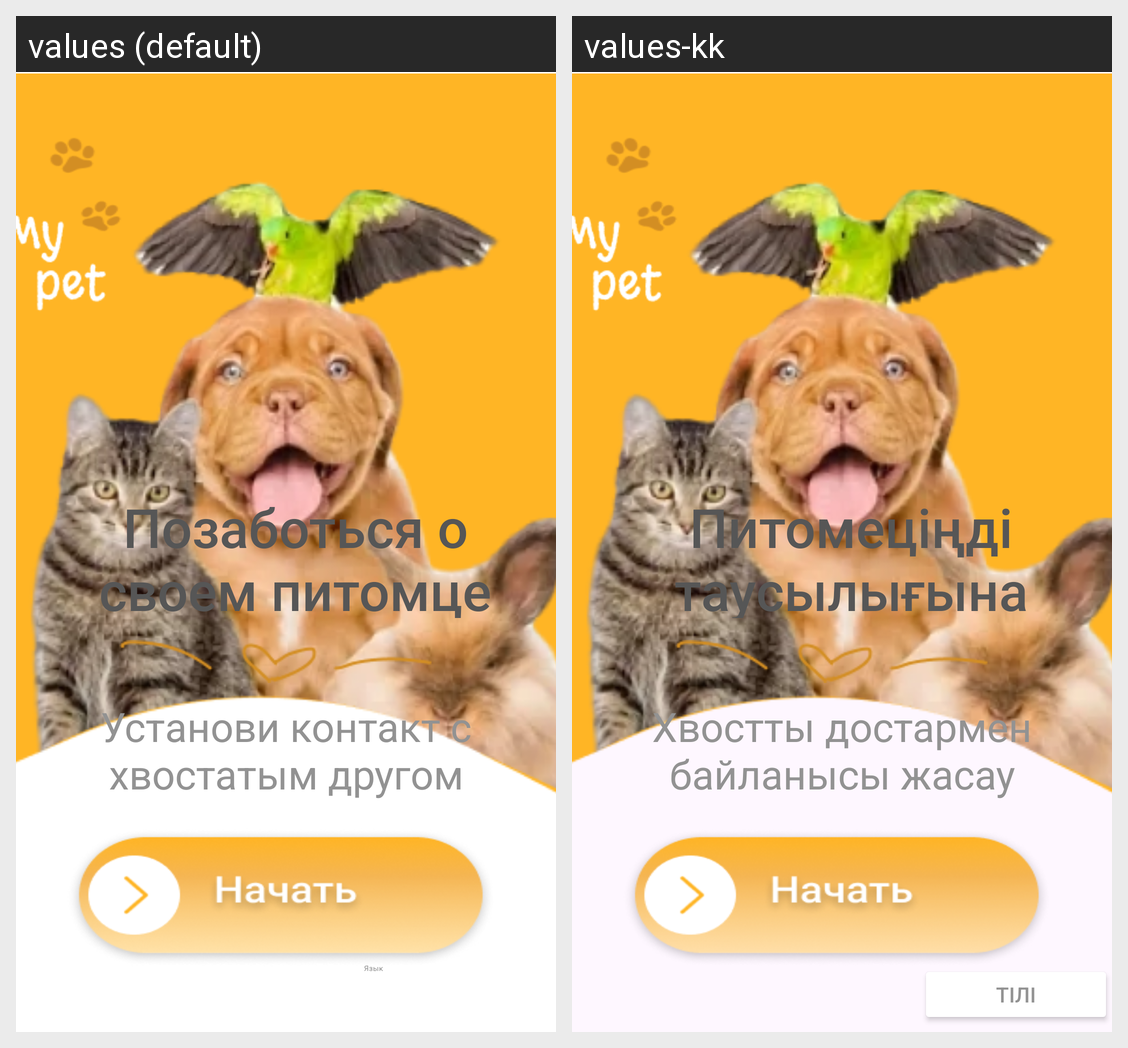

Here is an Android app screen in its default locale and in the app's own translations. Write out the translated-string differences for the strings that appear on this screen.
Android screen res/layout/activity_main.xml rendered under 2 locales, left to right: values (default), values-kk. Device: Nexus 5 (rendered at 1080×1920; each locale shown at half size, 540×960, under a caption strip naming it); theme Theme.Mypettheapp.
Strings drawn on this screen, with the default value and each locale's value (text and hints the layout hard-codes, and strings that could not be matched under every locale, appear in the picture but are not listed):

name2
  values: Позаботься о своем питомце
  values-kk: Питомеціңді таусылығына көмек шалу

name
  values: Установи контакт с хвостатым другом
  values-kk: Хвостты достармен байланысы жасау

change_language
  values: Язык
  values-kk: Тілі
